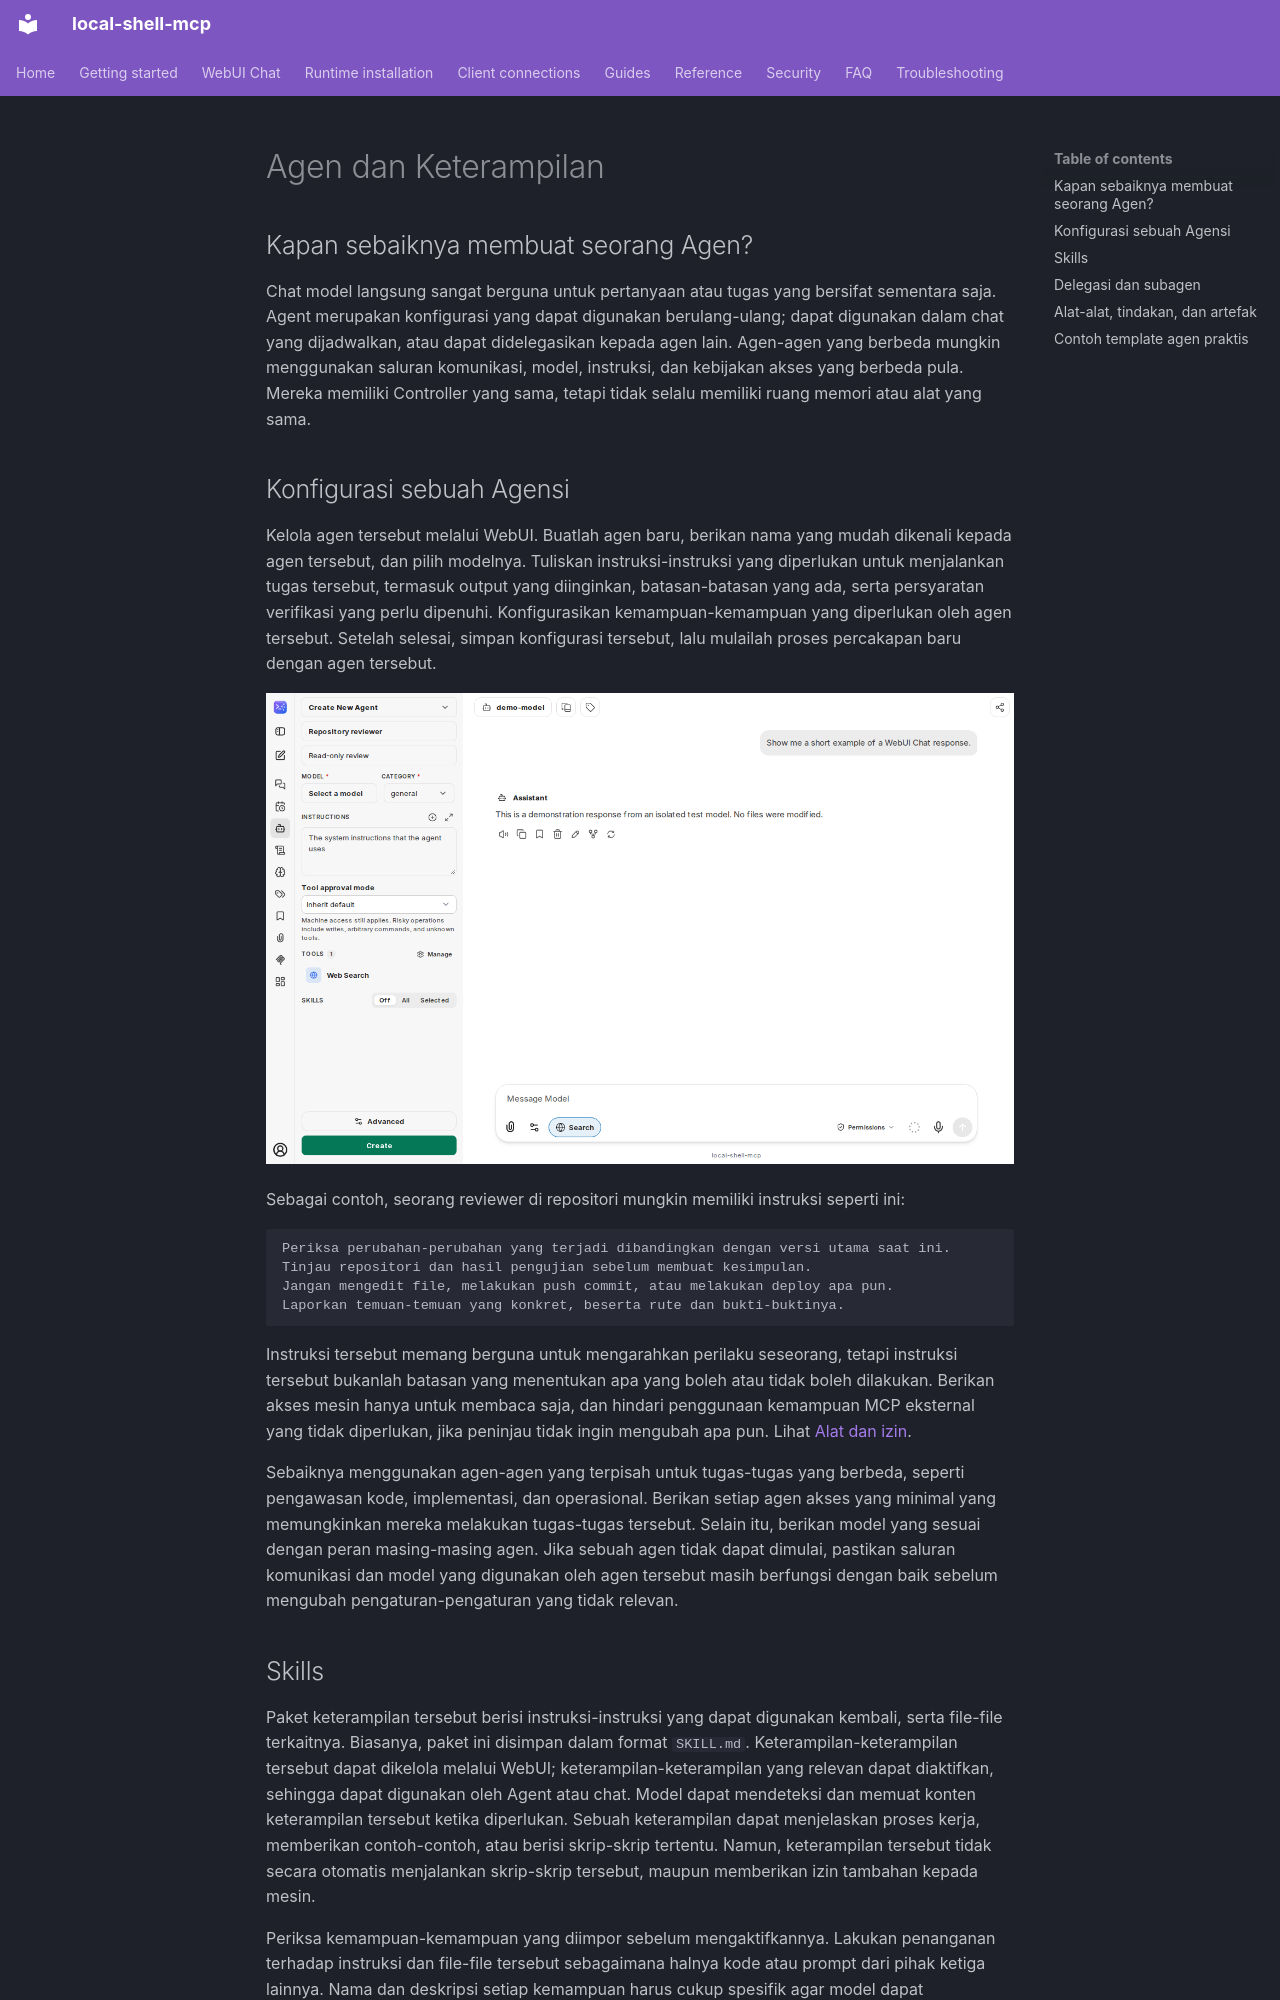

repository: fwerkor/local-shell-mcp · page: chat/agents.id/index.html · generator: mkdocs

<!-- i18n-source-sha256: d33afa60bf803b367c950dbadf80fa77167568a970adcac204cdea7e9e965e45 -->
<!-- Machine-assisted translation; English source is authoritative. -->
# Agen dan Keterampilan

## Kapan sebaiknya membuat seorang Agen?

Chat model langsung sangat berguna untuk pertanyaan atau tugas yang bersifat sementara saja. Agent merupakan konfigurasi yang dapat digunakan berulang-ulang; dapat digunakan dalam chat yang dijadwalkan, atau dapat didelegasikan kepada agen lain. Agen-agen yang berbeda mungkin menggunakan saluran komunikasi, model, instruksi, dan kebijakan akses yang berbeda pula. Mereka memiliki Controller yang sama, tetapi tidak selalu memiliki ruang memori atau alat yang sama.

## Konfigurasi sebuah Agensi

Kelola agen tersebut melalui WebUI. Buatlah agen baru, berikan nama yang mudah dikenali kepada agen tersebut, dan pilih modelnya. Tuliskan instruksi-instruksi yang diperlukan untuk menjalankan tugas tersebut, termasuk output yang diinginkan, batasan-batasan yang ada, serta persyaratan verifikasi yang perlu dipenuhi. Konfigurasikan kemampuan-kemampuan yang diperlukan oleh agen tersebut. Setelah selesai, simpan konfigurasi tersebut, lalu mulailah proses percakapan baru dengan agen tersebut.

![Agent Builder with instructions, tools, approval, and Skill settings](../assets/chat/agent-builder.png)

Sebagai contoh, seorang reviewer di repositori mungkin memiliki instruksi seperti ini:

```text
Periksa perubahan-perubahan yang terjadi dibandingkan dengan versi utama saat ini.
Tinjau repositori dan hasil pengujian sebelum membuat kesimpulan.
Jangan mengedit file, melakukan push commit, atau melakukan deploy apa pun.
Laporkan temuan-temuan yang konkret, beserta rute dan bukti-buktinya.
```

Instruksi tersebut memang berguna untuk mengarahkan perilaku seseorang, tetapi instruksi tersebut bukanlah batasan yang menentukan apa yang boleh atau tidak boleh dilakukan. Berikan akses mesin hanya untuk membaca saja, dan hindari penggunaan kemampuan MCP eksternal yang tidak diperlukan, jika peninjau tidak ingin mengubah apa pun. Lihat [Alat dan izin](permissions.md).

Sebaiknya menggunakan agen-agen yang terpisah untuk tugas-tugas yang berbeda, seperti pengawasan kode, implementasi, dan operasional. Berikan setiap agen akses yang minimal yang memungkinkan mereka melakukan tugas-tugas tersebut. Selain itu, berikan model yang sesuai dengan peran masing-masing agen. Jika sebuah agen tidak dapat dimulai, pastikan saluran komunikasi dan model yang digunakan oleh agen tersebut masih berfungsi dengan baik sebelum mengubah pengaturan-pengaturan yang tidak relevan.
